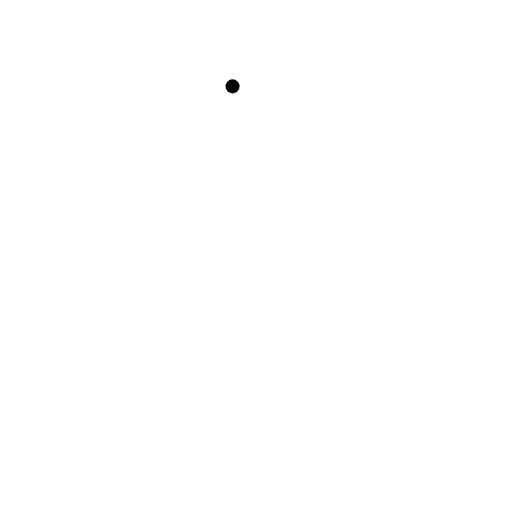
t = 0.00 s
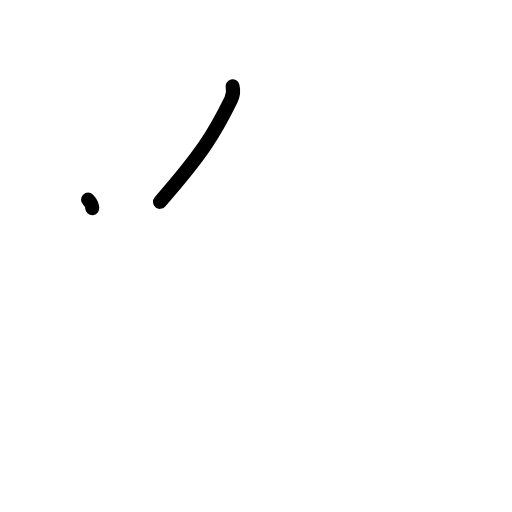
t = 1.17 s
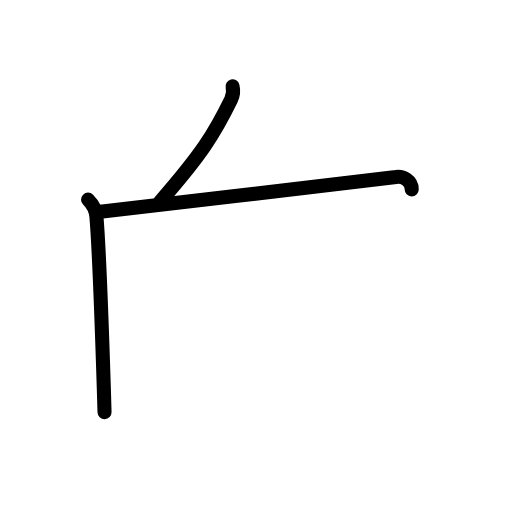
t = 2.38 s
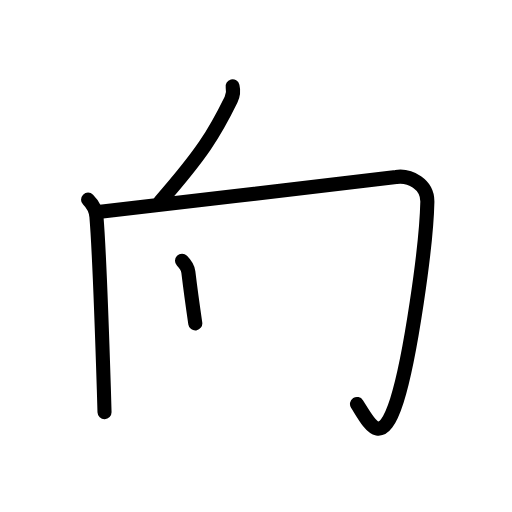
t = 3.58 s
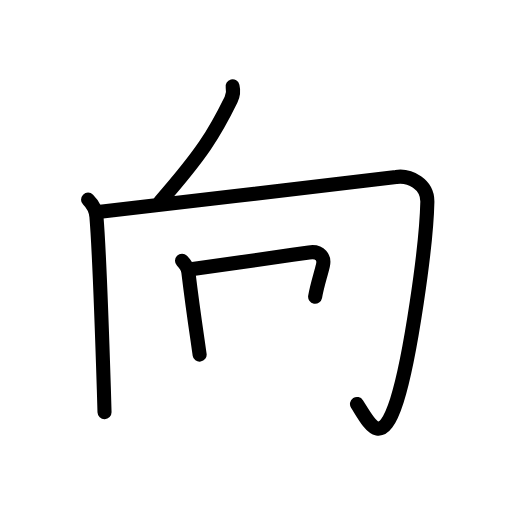
t = 4.83 s
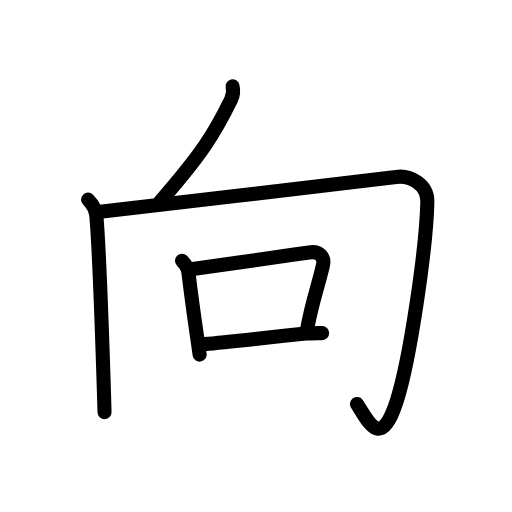
t = 6.00 s

The animated SVG that drew these frames (rendered in a browser with its animation timeline set to each time). Animation: 22 SMIL elements (animate=22); one cycle of 6.00 s.

<?xml version="1.0" encoding="UTF-8"?>
<!--
AniKanjiVG is licensed by CC-BY-SA Paul C. Sommerhoff (https://bitbucket.org/sommerhoff/anikanjivg).
AniKanjiVG uses KanjiVG which is licensed by CC-BY-SA Ulrich Apel (http://kanjivg.tagaini.net).
See also http://creativecommons.org/licenses/by-sa/3.0/
-->
<svg xmlns:kvg='http://kanjivg.tagaini.net' xmlns='http://www.w3.org/2000/svg' width='109' height='109' viewBox='0 0 109 109' style='fill:none;stroke:#000000;stroke-width:3;stroke-linecap:round;stroke-linejoin:round;' id="kvg:kanji_05411"><g id="kvg:05411" kvg:element="向"><g id="kvg:05411-g1" kvg:element="丿"><path id="kvg:05411-s1" kvg:type="㇒" d="M49.51,18.39c0.24,0.98,0.04,2.08-0.33,2.85C45.62,28.5,43,32.75,34.06,42.97"><animate attributeName="d" begin="0.0s" dur="0.5s" from="M49.51,18.39C49.51,18.39,49.51,18.39,49.51,18.39" to="M49.51,18.39c0.24,0.98,0.04,2.08-0.33,2.85" />
<animate attributeName="d" begin="0.5s" dur="0.5s" from="M49.51,18.39c0.24,0.98,0.04,2.08-0.33,2.85c0,0,0,0,0,0,0" to="M49.51,18.39c0.24,0.98,0.04,2.08-0.33,2.85C45.62,28.5,43,32.75,34.06,42.97" />
</path>
</g>
<g id="kvg:05411-g2" kvg:element="冂"><g id="kvg:05411-g3" kvg:element="丨" kvg:radical="nelson"><path id="kvg:05411-s2" kvg:type="㇑" d="M18.75,42.5c1,1,1.66,2.28,1.78,3.64c0.41,4.91,1.18,24.14,1.58,36.73c0.06,1.78,0.1,3.42,0.14,4.87"><animate attributeName="d" begin="1.0s" dur="0.3333333333333333s" from="M18.75,42.5C18.75,42.5,18.75,42.5,18.75,42.5" to="M18.75,42.5c1,1,1.66,2.28,1.78,3.64" />
<animate attributeName="d" begin="1.3333333333333333s" dur="0.3333333333333333s" from="M18.75,42.5c1,1,1.66,2.28,1.78,3.64c0,0,0,0,0,0,0" to="M18.75,42.5c1,1,1.66,2.28,1.78,3.64c0.41,4.91,1.18,24.14,1.58,36.73" />
<animate attributeName="d" begin="1.6666666666666665s" dur="0.3333333333333333s" from="M18.75,42.5c1,1,1.66,2.28,1.78,3.64c0.41,4.91,1.18,24.14,1.58,36.73c0,0,0,0,0,0,0" to="M18.75,42.5c1,1,1.66,2.28,1.78,3.64c0.41,4.91,1.18,24.14,1.58,36.73c0.06,1.78,0.1,3.42,0.14,4.87" />
<animate attributeName="d" begin="0s" dur="1.0s" from="M-100,-100" to="M-100,-100" />
</path>
</g>
<path id="kvg:05411-s3" kvg:type="㇆a" d="M21.35,45.1c16.03-1.85,61.13-7.17,62.97-7.43c2.93-0.42,6.74,1.55,6.66,5.33c-0.22,9.76-3.67,33.44-6.49,42.28C81.12,95.75,78.62,90.12,76,86"><animate attributeName="d" begin="2.0s" dur="0.25s" from="M21.35,45.1C21.35,45.1,21.35,45.1,21.35,45.1" to="M21.35,45.1c16.03-1.85,61.13-7.17,62.97-7.43" />
<animate attributeName="d" begin="2.25s" dur="0.25s" from="M21.35,45.1c16.03-1.85,61.13-7.17,62.97-7.43c0,0,0,0,0,0,0" to="M21.35,45.1c16.03-1.85,61.13-7.17,62.97-7.43c2.93-0.42,6.74,1.55,6.66,5.33" />
<animate attributeName="d" begin="2.5s" dur="0.25s" from="M21.35,45.1c16.03-1.85,61.13-7.17,62.97-7.43c2.93-0.42,6.74,1.55,6.66,5.33c0,0,0,0,0,0,0" to="M21.35,45.1c16.03-1.85,61.13-7.17,62.97-7.43c2.93-0.42,6.74,1.55,6.66,5.33c-0.22,9.76-3.67,33.44-6.49,42.28" />
<animate attributeName="d" begin="2.75s" dur="0.25s" from="M21.35,45.1c16.03-1.85,61.13-7.17,62.97-7.43c2.93-0.42,6.74,1.55,6.66,5.33c-0.22,9.76-3.67,33.44-6.49,42.28c0,0,0,0,0,0,0" to="M21.35,45.1c16.03-1.85,61.13-7.17,62.97-7.43c2.93-0.42,6.74,1.55,6.66,5.33c-0.22,9.76-3.67,33.44-6.49,42.28C81.12,95.75,78.62,90.12,76,86" />
<animate attributeName="d" begin="0s" dur="2.0s" from="M-100,-100" to="M-100,-100" />
</path>
</g>
<g id="kvg:05411-g4" kvg:element="口" kvg:radical="tradit"><path id="kvg:05411-s4" kvg:type="㇑" d="M38.75,55.53c0.8,0.8,1.29,1.9,1.35,2.4c0.67,5.55,1.13,8.83,1.97,14.58c0.13,0.93,0.28,1.92,0.43,2.99"><animate attributeName="d" begin="3.0s" dur="0.3333333333333333s" from="M38.75,55.53C38.75,55.53,38.75,55.53,38.75,55.53" to="M38.75,55.53c0.8,0.8,1.29,1.9,1.35,2.4" />
<animate attributeName="d" begin="3.3333333333333335s" dur="0.3333333333333333s" from="M38.75,55.53c0.8,0.8,1.29,1.9,1.35,2.4c0,0,0,0,0,0,0" to="M38.75,55.53c0.8,0.8,1.29,1.9,1.35,2.4c0.67,5.55,1.13,8.83,1.97,14.58" />
<animate attributeName="d" begin="3.6666666666666665s" dur="0.3333333333333333s" from="M38.75,55.53c0.8,0.8,1.29,1.9,1.35,2.4c0.67,5.55,1.13,8.83,1.97,14.58c0,0,0,0,0,0,0" to="M38.75,55.53c0.8,0.8,1.29,1.9,1.35,2.4c0.67,5.55,1.13,8.83,1.97,14.58c0.13,0.93,0.28,1.92,0.43,2.99" />
<animate attributeName="d" begin="0s" dur="3.0s" from="M-100,-100" to="M-100,-100" />
</path>
<path id="kvg:05411-s5" kvg:type="㇕b" d="M41.03,57.28c10.34-1.53,17.23-2.44,24.75-3.54c2.47-0.36,3.35,1.14,2.97,2.76c-1,4.35-2.25,7.5-3.33,13.38"><animate attributeName="d" begin="4.0s" dur="0.3333333333333333s" from="M41.03,57.28C41.03,57.28,41.03,57.28,41.03,57.28" to="M41.03,57.28c10.34-1.53,17.23-2.44,24.75-3.54" />
<animate attributeName="d" begin="4.333333333333333s" dur="0.3333333333333333s" from="M41.03,57.28c10.34-1.53,17.23-2.44,24.75-3.54c0,0,0,0,0,0,0" to="M41.03,57.28c10.34-1.53,17.23-2.44,24.75-3.54c2.47-0.36,3.35,1.14,2.97,2.76" />
<animate attributeName="d" begin="4.666666666666667s" dur="0.3333333333333333s" from="M41.03,57.28c10.34-1.53,17.23-2.44,24.75-3.54c2.47-0.36,3.35,1.14,2.97,2.76c0,0,0,0,0,0,0" to="M41.03,57.28c10.34-1.53,17.23-2.44,24.75-3.54c2.47-0.36,3.35,1.14,2.97,2.76c-1,4.35-2.25,7.5-3.33,13.38" />
<animate attributeName="d" begin="0s" dur="4.0s" from="M-100,-100" to="M-100,-100" />
</path>
<path id="kvg:05411-s6" kvg:type="㇐b" d="M43.52,73.26c5.61-0.5,12.98-1.38,21.6-2.24c1.16-0.12,2.32-0.09,3.46-0.11"><animate attributeName="d" begin="5.0s" dur="0.5s" from="M43.52,73.26C43.52,73.26,43.52,73.26,43.52,73.26" to="M43.52,73.26c5.61-0.5,12.98-1.38,21.6-2.24" />
<animate attributeName="d" begin="5.5s" dur="0.5s" from="M43.52,73.26c5.61-0.5,12.98-1.38,21.6-2.24c0,0,0,0,0,0,0" to="M43.52,73.26c5.61-0.5,12.98-1.38,21.6-2.24c1.16-0.12,2.32-0.09,3.46-0.11" />
<animate attributeName="d" begin="0s" dur="5.0s" from="M-100,-100" to="M-100,-100" />
</path>
</g>
</g>
</svg>
